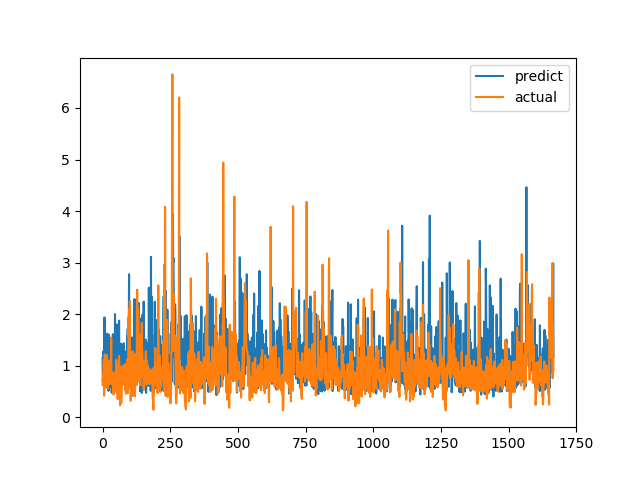

The table this chart was drawn from, first rows:
predict, actual
1.138, 0.6238
0.6761, 0.6915
0.7988, 0.8558
1.276, 0.7094
0.7602, 1.015
1.216, 1.116
0.8301, 0.4183
1.937, 1.002
1.283, 1.219
1.315, 1.143
1.55, 0.6528
1.282, 0.6747
0.7184, 0.601
0.5785, 0.6695
0.8188, 0.6538
0.7923, 0.7814
1.097, 1.206
1.622, 0.8469
0.6235, 0.8286
0.7016, 0.6482
0.7774, 0.5624
0.8686, 0.7183
0.5117, 1.1
1.604, 0.9542
1.236, 0.729
0.9459, 0.6694
0.8403, 0.8631
1.327, 0.6465
1.274, 0.8223
1.278, 0.9236
0.5897, 0.8301
1.007, 1.067
1.181, 1.546
1.026, 0.6827
0.475, 0.6386
0.9273, 0.6464
1.06, 0.6881
0.553, 0.7274
1.611, 0.65
1.201, 0.8694
1.269, 0.4409
1.341, 0.4519
0.9408, 0.7575
0.5806, 0.4952
1.337, 0.6851
0.888, 0.7244
2.002, 0.8654
1.522, 0.74
1.395, 0.8071
0.601, 0.8204
1.132, 1.114
0.6644, 1.109
0.7898, 0.4751
0.7186, 1.039
1.801, 0.9458
0.6447, 0.7878
0.843, 0.3505
0.8073, 0.9368
1.595, 0.9868
1.009, 0.647
... 1,607 more rows
